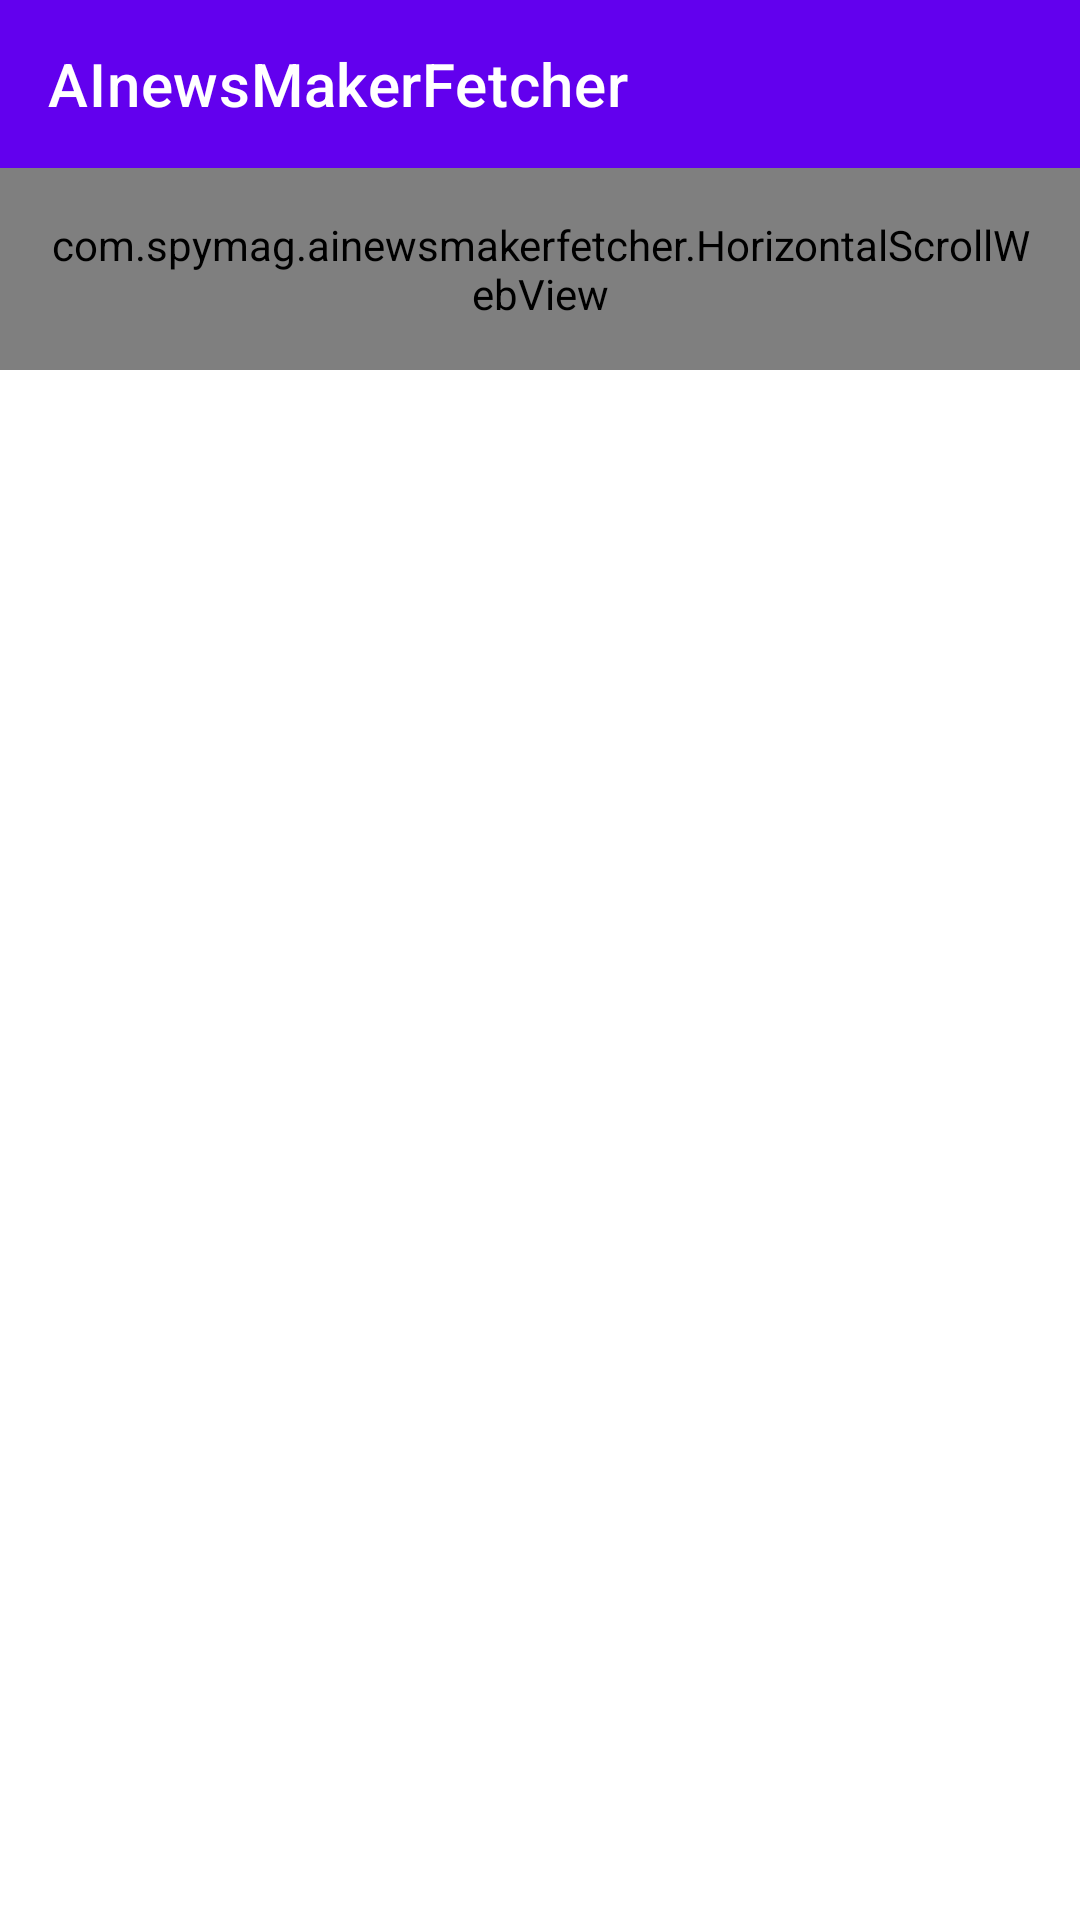

This screen was rendered from an Android layout file. Write that file and the resources it references.
<!-- AndroidManifest.xml: application theme Theme.AInewsMakerFetcher -->
<!-- res/layout/activity_report.xml -->
<?xml version="1.0" encoding="utf-8"?>
<LinearLayout xmlns:android="http://schemas.android.com/apk/res/android"
    xmlns:app="http://schemas.android.com/apk/res-auto"
    android:id="@+id/rootLayout"
    android:layout_width="match_parent"
    android:layout_height="match_parent"
    android:orientation="vertical"
    android:background="?attr/colorBackground">

    <com.google.android.material.appbar.MaterialToolbar
        android:id="@+id/topAppBar"
        android:layout_width="match_parent"
        android:layout_height="?attr/actionBarSize"
        android:background="?attr/colorPrimary"
        app:title="@string/app_name"
        app:titleTextColor="?attr/colorOnPrimary" />

    <ScrollView
        android:layout_width="match_parent"
        android:layout_height="0dp"
        android:layout_weight="1">

        <com.spymag.ainewsmakerfetcher.HorizontalScrollWebView
            android:id="@+id/webViewContent"
            android:layout_width="match_parent"
            android:layout_height="wrap_content"
            android:padding="16dp" />
    </ScrollView>

</LinearLayout>
<!-- resources referenced by this layout -->
<resources>
  <string name="app_name">AInewsMakerFetcher</string>
  <style name="Theme.AInewsMakerFetcher" parent="Theme.MaterialComponents.DayNight.DarkActionBar">
          
          <item name="colorPrimary">@color/purple_500</item>
          <item name="colorPrimaryVariant">@color/purple_700</item>
          <item name="colorOnPrimary">@color/white</item>
          
          <item name="colorSecondary">@color/teal_200</item>
          <item name="colorSecondaryVariant">@color/teal_700</item>
          <item name="colorOnSecondary">@color/black</item>
          
          <item name="android:statusBarColor">?attr/colorPrimaryVariant</item>
          
      </style>
  <color name="purple_500">#FF6200EE</color>
  <color name="purple_700">#FF3700B3</color>
  <color name="white">#FFFFFFFF</color>
  <color name="teal_200">#FF03DAC5</color>
  <color name="teal_700">#FF018786</color>
  <color name="black">#FF000000</color>
</resources>
